Run: headless pygame with SDL's dummy video driver; simulated clock (each Clock.tick advances the game by its frame time, no real sleeping); random seed 0; keys injected as events and as key.get_pressed() state; no mouse input.
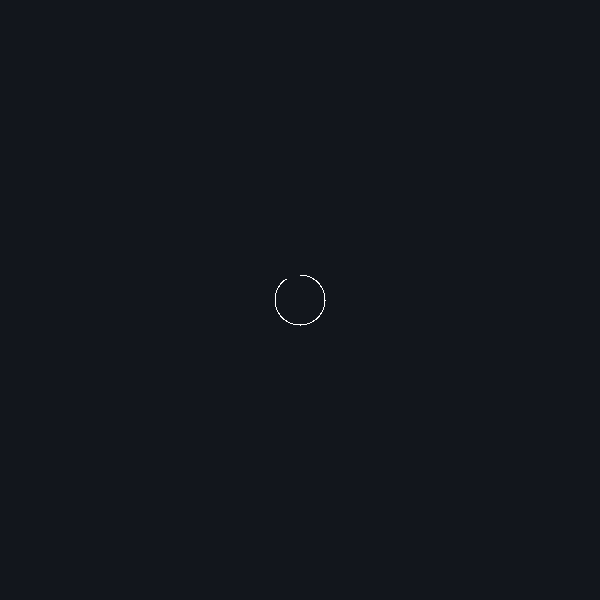
Frame 1 of 4 · flips 1–60 · no input
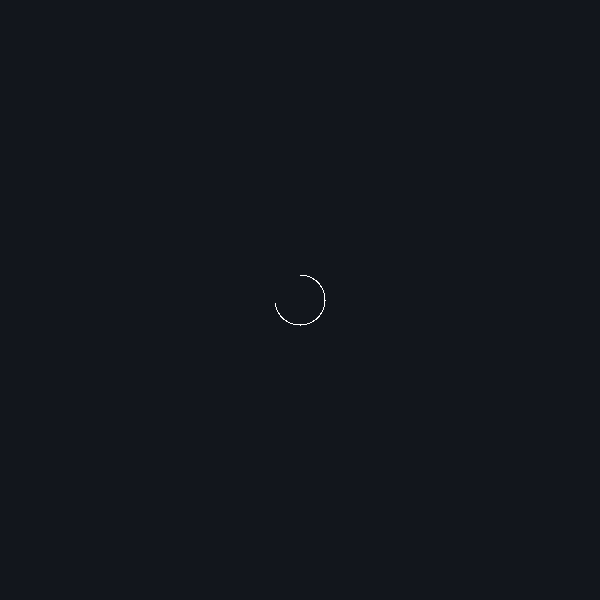
Frame 2 of 4 · flips 61–180 · tapped SPACE, RETURN · held RIGHT (→), D
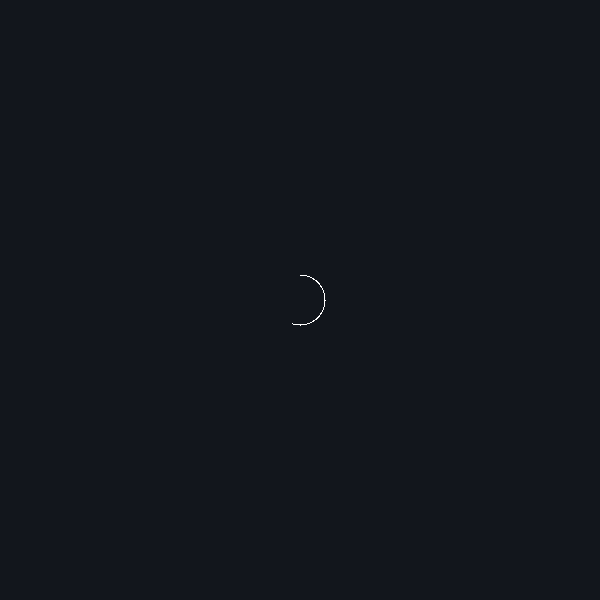
Frame 3 of 4 · flips 181–300 · held DOWN (↓), S
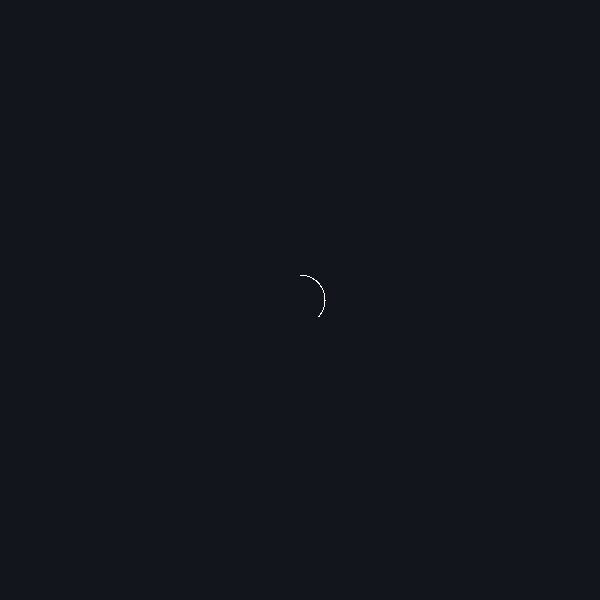
Frame 4 of 4 · flips 301–420 · held LEFT (←), A, UP (↑), W

The pygame program that drew these frames:

import pygame
import math
from random import randrange
import time


def get_angle_pos(angle):
	"""
	Given an angle, in degrees, return the resulting normalized x,y polar coordinate.
	"""
	anglex = math.cos(math.radians(angle))
	angley = math.sin(math.radians(angle))

	return (anglex, angley)

def draw_at_angle(screen, winx, winy, white_col, i, direction=1):
	circle_rad = 25

	apos = get_angle_pos(i)

	anglex = apos[0]
	angley = apos[1]

	anglex = int(winx//2) + circle_rad * anglex
	angley = int(winy//2) + circle_rad * (angley * direction)

	screen.set_at((int(anglex), int(angley)), white_col)

def lerp(v0, v1, t):
	if v1 == t:
		return v1
	return v0 + t * (v1 - v0);

def main(winx, winy):
	"""
	Driver code. Houses all of the main application logic.
	"""
	pygame.display.init()

	black_col = (18,22,28)
	grey_col = (170,170,170)
	white_col = (255,255,255)

	screen = pygame.display.set_mode((winx, winy))

	clock = pygame.time.Clock()

	done = False

	start_angle = 270
	seconds = 0
	angle_seconds = seconds
	total_seconds = 10

	xtime = (time.time() / 1000)
	while not done:
		dT = clock.tick(60) / 1000
		sec_ratio = angle_seconds/total_seconds
		sangle = start_angle - (start_angle * sec_ratio)

		if seconds >= total_seconds:
			done = True

		seconds += 1 * dT
		angle_seconds += 1.25 * dT

		print("seconds", seconds)

		# Input
		for e in pygame.event.get():
			if e.type == pygame.KEYDOWN:
				if e.key == 27: # Esc
					print("Quitting..")
					done = True

		# Render
		screen.fill(black_col)

		for i in range(-90,int(sangle)):
			draw_at_angle(screen, winx, winy, white_col, i, direction=1)
		pygame.display.flip()

		#time.sleep(1)

	pygame.display.quit()


if __name__ == "__main__":
	winx = 600
	winy = winx

	main(winx, winy)
